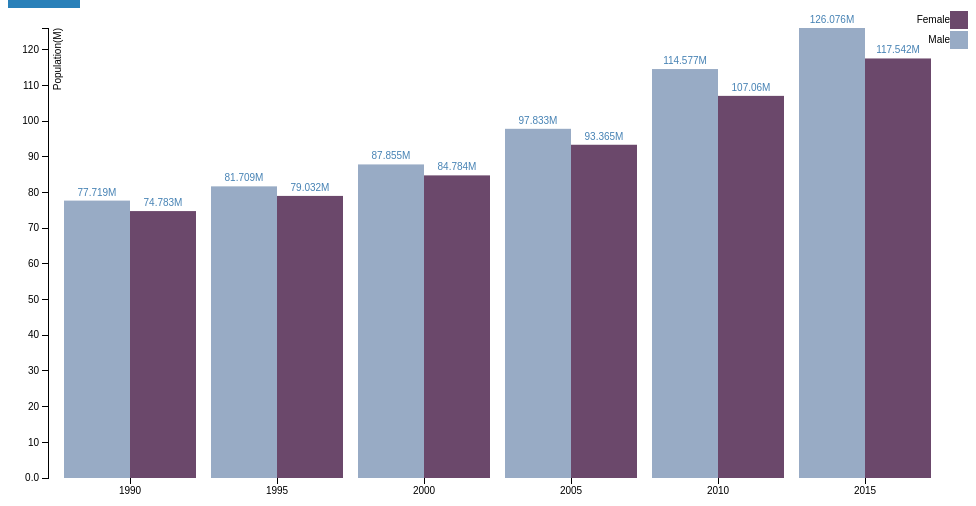
D3 v3 page, settled after 360 driven frames (6 s of simulated time); the page loaded 1 data file(s).


    function myFunction() {
        document.getElementById("myDropdown").classList.toggle("show");
    }

    var margin = {top: 20, right: 20, bottom: 30, left: 40},
            width = 960 - margin.left - margin.right,
            height = 500 - margin.top - margin.bottom;

    var x0 = d3.scale.ordinal()
            .rangeRoundBands([0, width], .1);

    var x1 = d3.scale.ordinal();

    var y = d3.scale.linear()
            .range([height, 0]);

    var color = d3.scale.ordinal()
            .range(["#98abc5", "#6b486b"]);

    var xAxis = d3.svg.axis()
            .scale(x0)
            .orient("bottom");

    var yAxis = d3.svg.axis()
            .scale(y)
            .orient("left")
            .tickFormat(d3.format(".2s"));

    var svg = d3.select("#bar").append("svg")
            .attr("width", width + margin.left + margin.right)
            .attr("height", height + margin.top + margin.bottom)
            .append("g")
            .attr("transform", "translate(" + margin.left + "," + margin.top + ")");

    d3.csv("Total_Destination.csv", function(error, data) {
        if (error) throw error;

        data = data.filter(function (column) {
            return column['Destination'] == "Total";
        });

        var male_1990 = data.map(function (o) {
            var r = "Male_1990";
            return o[r];
        });


        var female_1990 = data.map(function (o) {
            var r = "Female_1990";
            return o[r];
        });

        var male_1995 = data.map(function (o) {
            var r = "Male_1995";
            return o[r];
        });

        var female_1995 = data.map(function (o) {
            var r = "Female_1995";
            return o[r];
        });

        var male_2000 = data.map(function (o) {
            var r = "Male_2000";
            return o[r];
        });

        var female_2000 = data.map(function (o) {
            var r = "Female_2000";
            return o[r];
        });

        var male_2005 = data.map(function (o) {
            var r = "Male_2005";
            return o[r];
        });

        var female_2005 = data.map(function (o) {
            var r = "Female_2005";
            return o[r];
        });

        var male_2010 = data.map(function (o) {
            var r = "Male_2010";
            return o[r];
        });

        var female_2010 = data.map(function (o) {
            var r = "Female_2010";
            return o[r];
        });

        var male_2015 = data.map(function (o) {
            var r = "Male_2015";
            return o[r];
        });

        var female_2015 = data.map(function (o) {
            var r = "Female_2015";
            return o[r];
        });

        var dataset = [{"Year": "1990", "Male": Number(male_1990) / 1000000, "Female": Number(female_1990) / 1000000},
            {"Year": "1995", "Male": Number(male_1995) / 1000000, "Female": Number(female_1995) / 1000000},
            {"Year": "2000", "Male": Number(male_2000) / 1000000, "Female": Number(female_2000) / 1000000},
            {"Year": "2005", "Male": Number(male_2005) / 1000000, "Female": Number(female_2005) / 1000000},
            {"Year": "2010", "Male": Number(male_2010) / 1000000, "Female": Number(female_2010) / 1000000},
            {"Year": "2015", "Male": Number(male_2015) / 1000000, "Female": Number(female_2015) / 1000000}];

        var ageNames = d3.keys(dataset[0]).filter(function(key) { return key !== "Year"; });

        dataset.forEach(function(d) {
            d.values = ageNames.map(function(name) { return {name: name, value: +d[name]}; });
        });

        x0.domain(dataset.map(function (d) {
            return d.Year;
        }));
        x1.domain(ageNames).rangeRoundBands([0, x0.rangeBand()]);
        y.domain([0, d3.max(dataset, function(d) { return d3.max(d.values, function(d) { return d.value; }); })])

        svg.append("g")
                .attr("class", "x axis")
                .attr("transform", "translate(0," + height + ")")
                .call(xAxis);

        svg.append("g")
                .attr("class", "y axis")
                .call(yAxis)
                .append("text")
                .attr("transform", "rotate(-90)")
                .attr("y", 6)
                .attr("dy", ".71em")
                .style("text-anchor", "end")
                .text("Population(M)");

        var state = svg.selectAll(".state")
                .data(dataset)
                .enter().append("g")
                .attr("class", "state")
                .attr("transform", function(d) { return "translate(" + x0(d.Year) + ",0)"; })
                .on("mouseover", function (d) {
                    var selectthegraphs = $('.state').not(this);    //select all the rest of the bars, except the one you are hovering on and drop their opacity
                    d3.selectAll(selectthegraphs)
                            .style("opacity",0.2)})
                .on("mouseout",	function(d) {        //undo everything on the mouseout
                    var selectthegraphs = $('.state').not(this);
                    d3.selectAll(selectthegraphs)
                            .style("opacity",1)});

        state.selectAll("rect")
                .data(function(d) { return d.values; })
                .enter().append("rect")
                .attr("width", x1.rangeBand())
                .attr("x", function(d) { return x1(d.name); })
                .attr("y", function(d) { return y(d.value); })
                .attr("height", function(d) { return height - y(d.value); })
                .style("fill", function(d) { return color(d.name); });

        state.selectAll(".bartext")
                .data(function(d) { return d.values; })
                .enter().append("text")
                .attr("class", "bar")
                .attr("text-anchor", "middle")
                .attr("x", function (d) {
                    return x1(d.name) + 33;
                })
                .attr("y", function (d) {
                    return y(d.value) - 5;
                })
                .text(function (d) {
                    return Math.round(d.value * 1000) / 1000 + 'M';
                });


        var legend = svg.selectAll(".legend")
                .data(ageNames.slice().reverse())
                .enter().append("g")
                .attr("class", "legend")
                .attr("transform", function(d, i) { return "translate(20," + i * 20 + ")"; });

        legend.append("rect")
                .attr("x", width - 18)
                .attr("y", -17)
                .attr("width", 18)
                .attr("height", 18)
                .style("fill", color);

        legend.append("text")
                .attr("x", width - 18)
                .attr("y", -9)
                .attr("dy", ".35em")
                .style("text-anchor", "end")
                .text(function(d) { return d; });


    });



### data: Total_Destination.csv
ID, Destination, Notes, Country Code, Country No, Type of data (a), 1990, Male_1990, Female_1990, 1995, Male_1995, Female_1995, 2000, Male_2000, Female_2000, 2005, Male_2005, Female_2005, 2010, Male_2010, Female_2010, 2015, Male_2015, Female_2015
9, Burundi, , BDI, 108, B R, 333110, 163267, 169843, 254853, 124165, 130688, 125628, 61094, 64534, 172874, 84805, 88069, 235259, 115823, 119436, 286810, 141311, 145499
10, Comoros, , COM, 174, B, 14079, 6717, 7362, 13939, 6614, 7325, 13799, 6511, 7288, 13209, 6286, 6923, 12618, 6060, 6558, 12555, 6071, 6484
11, Djibouti, , DJI, 262, B R, 122221, 64242, 57979, 99774, 52476, 47298, 100507, 52920, 47587, 92091, 51315, 40776, 101575, 53295, 48280, 112351, 59081, 53270
12, Eritrea, , ERI, 232, I, 11848, 6228, 5620, 12400, 6542, 5858, 12952, 6856, 6096, 14314, 7729, 6585, 15676, 8603, 7073, 15941, 8833, 7108
13, Ethiopia, , ETH, 231, B R, 1155390, 607284, 548106, 806904, 424117, 382787, 611384, 322219, 289165, 514242, 269725, 244517, 567720, 297534, 270186, 1072949, 547062, 525887
14, Kenya, , KEN, 404, B R, 297292, 160852, 136440, 618745, 322189, 296556, 699139, 348594, 350545, 756894, 391310, 365584, 926959, 459343, 467616, 1084357, 541644, 542713
15, Madagascar, , MDG, 450, C, 23917, 13348, 10569, 21177, 11901, 9276, 23541, 13276, 10265, 26058, 14744, 11314, 28905, 16410, 12495, 32075, 18270, 13805
16, Malawi, , MWI, 454, B R, 1127724, 546520, 581204, 241624, 116198, 125426, 232620, 111530, 121090, 221661, 105931, 115730, 217722, 103869, 113853, 215158, 102544, 112614
17, Mauritius, -1, MUS, 480, C, 3613, 1763, 1850, 7493, 3228, 4265, 15543, 5705, 9838, 19647, 8943, 10704, 24836, 13188, 11648, 28585, 15832, 12753
18, Mayotte, , MYT, 175, B, 15229, 8780, 6449, 26316, 14679, 11637, 45474, 23546, 21928, 63176, 31364, 31812, 72757, 34500, 38257, 76992, 35623, 41369
19, Mozambique, , MOZ, 508, B R, 122332, 66060, 56272, 168256, 91210, 77046, 195702, 103175, 92527, 204830, 102500, 102330, 214612, 104676, 109936, 222928, 107955, 114973
20, Réunion, , REU, 638, B, 57210, 30724, 26486, 77159, 40710, 36449, 100678, 52264, 48414, 115076, 59196, 55880, 123029, 62707, 60322, 127209, 64537, 62672
21, Rwanda, , RWA, 646, B R, 159869, 80690, 79179, 233200, 117931, 115269, 347076, 175685, 171391, 432797, 217027, 215770, 436787, 218425, 218362, 441525, 220017, 221508
22, Seychelles, , SYC, 690, B, 3721, 2204, 1517, 5148, 3021, 2127, 6574, 3837, 2737, 8997, 5820, 3177, 11420, 7804, 3616, 12791, 8954, 3837
23, Somalia, , SOM, 706, I R, 478294, 244201, 234093, 19527, 10282, 9245, 20087, 10622, 9465, 20670, 11047, 9623, 23995, 12914, 11081, 25291, 13760, 11531
24, South Sudan, , SSD, 728, B R, 0, 0, 0, 0, 0, 0, 0, 0, 0, 0, 0, 0, 257905, 132693, 125212, 824122, 420949, 403173
25, Uganda, , UGA, 800, B R, 558307, 290084, 268223, 634620, 321360, 313260, 634703, 314325, 320378, 652968, 322421, 330547, 529160, 261646, 267514, 749471, 374438, 375033
26, United Republic of Tanzania, -2, TZA, 834, B R, 574025, 283390, 290635, 1106043, 547089, 558954, 928180, 470962, 457218, 770846, 486774, 284072, 308600, 153984, 154616, 261222, 130404, 130818
27, Zambia, , ZMB, 894, B R, 279029, 142807, 136222, 244338, 125329, 119009, 321167, 163620, 157547, 252749, 128553, 124196, 149637, 75775, 73862, 127915, 64512, 63403
28, Zimbabwe, , ZWE, 716, B R, 626821, 352028, 274793, 431226, 246012, 185214, 410041, 233843, 176198, 392693, 223970, 168723, 397891, 226967, 170924, 398866, 227379, 171487
30, Angola, , AGO, 24, B R, 33517, 18142, 15375, 39813, 20755, 19058, 46108, 23367, 22741, 61329, 30240, 31089, 76549, 37113, 39436, 106845, 51461, 55384
31, Cameroon, , CMR, 120, B, 265344, 145527, 119817, 246864, 135079, 111785, 228383, 124630, 103753, 258737, 142397, 116340, 289091, 160164, 128927, 381984, 186605, 195379
32, Central African Republic, , CAF, 140, C, 67234, 35686, 31548, 99712, 52975, 46737, 123529, 65636, 57893, 94449, 50236, 44213, 93466, 49743, 43723, 81598, 43163, 38435
33, Chad, , TCD, 148, B R, 74342, 40133, 34209, 89584, 48298, 41286, 104825, 56463, 48362, 352062, 159715, 192347, 416924, 186773, 230151, 516968, 238140, 278828
34, Congo, , COG, 178, B, 129597, 64418, 65179, 191635, 95822, 95813, 305002, 152666, 152336, 315238, 171420, 143818, 419649, 228180, 191469, 392996, 215274, 177722
35, Democratic Republic of the Congo, , COD, 180, B R, 754194, 363117, 391077, 1816963, 901379, 915584, 744387, 365092, 379295, 622869, 302290, 320579, 588950, 284244, 304706, 545694, 264445, 281249
36, Equatorial Guinea, , GNQ, 226, C, 2740, 1465, 1275, 3629, 1930, 1699, 4517, 2394, 2123, 6588, 3564, 3024, 8658, 4734, 3924, 10825, 5980, 4845
37, Gabon, , GAB, 266, C, 127980, 73053, 54927, 152972, 87305, 65667, 195571, 111616, 83955, 214123, 122279, 91844, 243992, 139458, 104534, 268384, 153144, 115240
38, Sao Tome and Principe, , STP, 678, C, 5582, 2953, 2629, 4936, 2548, 2388, 4365, 2212, 2153, 3433, 1727, 1706, 2700, 1352, 1348, 2394, 1197, 1197
40, Algeria, , DZA, 12, C R, 273954, 150234, 123720, 262032, 143696, 118336, 250110, 137158, 112952, 247537, 135748, 111789, 244964, 134339, 110625, 242391, 132930, 109461
41, Egypt, , EGY, 818, B R, 173708, 91928, 81780, 166955, 88545, 78410, 173452, 92205, 81247, 274001, 158277, 115724, 295714, 166071, 129643, 491643, 265054, 226589
42, Libya, , LBY, 434, C, 457075, 242707, 214368, 508041, 300906, 207135, 567436, 368950, 198486, 625212, 445597, 179615, 683998, 489737, 194261, 771146, 549153, 221993
43, Morocco, , MAR, 504, C, 54895, 29024, 25871, 50360, 26264, 24096, 53034, 27233, 25801, 54379, 27543, 26836, 70909, 35738, 35171, 88511, 44390, 44121
44, Sudan, -3, SDN, 729, B R, 1402896, 696385, 706511, 1053396, 525701, 527695, 801883, 403048, 398835, 541994, 275915, 266079, 578363, 294782, 283581, 503477, 254530, 248947
45, Tunisia, , TUN, 788, C, 37984, 18900, 19084, 37867, 19045, 18822, 36446, 18523, 17923, 35040, 18000, 17040, 43172, 22236, 20936, 56701, 29351, 27350
46, Western Sahara, , ESH, 732, I, 2688, 1465, 1223, 2989, 1651, 1338, 3289, 1837, 1452, 3891, 2224, 1667, 4493, 2612, 1881, 5179, 3059, 2120
… [head cut at 6 KiB]